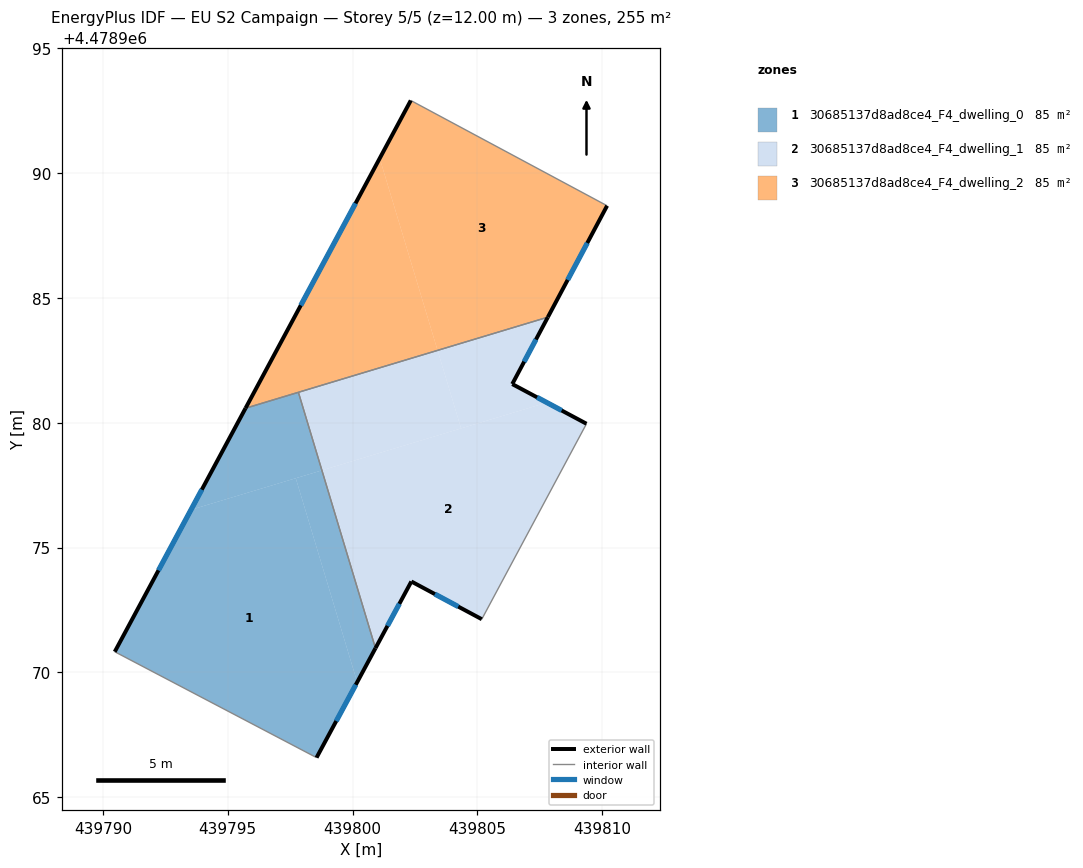
=== STOREY PLAN SPEC (per zone: floor XY polygon, exterior-wall plan segments, windows/doors) ===
zone 1: 30685137d8ad8ce4_F4_dwelling_0  (85.0 m²)
  floor: (439797.73, 4478977.78) (439800.18, 4478969.61) (439798.56, 4478966.59) (439790.48, 4478970.83) (439793.53, 4478976.51)
  floor: (439797.83, 4478981.21) (439798.77, 4478978.09) (439793.53, 4478976.51) (439795.71, 4478980.58)
  floor: (439798.77, 4478978.09) (439800.92, 4478970.97) (439800.18, 4478969.61) (439797.73, 4478977.78)
  exterior wall: (439795.71, 4478980.58) – (439790.48, 4478970.83)  [11.1 m]
    window: (439793.96, 4478977.32) – (439792.23, 4478974.09)  [3.6 m²]
  exterior wall: (439798.56, 4478966.59) – (439800.92, 4478970.97)  [5.0 m]
    window: (439799.35, 4478968.05) – (439800.13, 4478969.51)  [1.6 m²]
  interior walls: 3
zone 2: 30685137d8ad8ce4_F4_dwelling_1  (85.0 m²)
  floor: (439809.37, 4478979.96) (439805.17, 4478972.13) (439802.35, 4478973.64) (439800.92, 4478970.97) (439798.77, 4478978.09) (439807.78, 4478980.80)
  floor: (439803.40, 4478982.89) (439804.34, 4478979.77) (439798.77, 4478978.09) (439797.83, 4478981.21)
  floor: (439807.82, 4478984.22) (439806.39, 4478981.54) (439807.78, 4478980.80) (439804.34, 4478979.77) (439803.40, 4478982.89)
  exterior wall: (439802.35, 4478973.64) – (439805.17, 4478972.13)  [3.2 m]
    window: (439803.30, 4478973.14) – (439804.23, 4478972.63)  [1.1 m²]
  exterior wall: (439800.92, 4478970.97) – (439802.35, 4478973.64)  [3.0 m]
    window: (439801.40, 4478971.86) – (439801.87, 4478972.75)  [1.0 m²]
  exterior wall: (439806.39, 4478981.54) – (439807.82, 4478984.22)  [3.0 m]
    window: (439806.87, 4478982.44) – (439807.34, 4478983.33)  [1.0 m²]
  exterior wall: (439809.37, 4478979.96) – (439806.39, 4478981.54)  [3.4 m]
    window: (439808.37, 4478980.49) – (439807.39, 4478981.01)  [1.1 m²]
  interior walls: 3
zone 3: 30685137d8ad8ce4_F4_dwelling_2  (85.0 m²)
  floor: (439810.19, 4478988.68) (439807.82, 4478984.22) (439803.40, 4478982.89) (439801.09, 4478990.58) (439802.33, 4478992.90)
  floor: (439801.09, 4478990.58) (439803.40, 4478982.89) (439795.71, 4478980.58)
  exterior wall: (439807.82, 4478984.22) – (439810.19, 4478988.68)  [5.1 m]
    window: (439808.61, 4478985.72) – (439809.40, 4478987.19)  [1.7 m²]
  exterior wall: (439802.33, 4478992.90) – (439795.71, 4478980.58)  [14.0 m]
    window: (439800.12, 4478988.78) – (439797.93, 4478984.70)  [4.6 m²]
  interior walls: 3

=== DERIVED (storey summary) ===
Building: EU S2 Campaign
Storey: 5 of 5  (floor level z = 12.00 m)
Storey gross floor area: 255.1 m²
Zones on this storey: 3
  - 30685137d8ad8ce4_F4_dwelling_0: floor 85.0 m²; exterior wall 16.0 m (48.1 m²); 2 window(s) 5.3 m²; WWR 11.0%
  - 30685137d8ad8ce4_F4_dwelling_1: floor 85.0 m²; exterior wall 12.6 m (37.9 m²); 4 window(s) 4.2 m²; WWR 11.0%
  - 30685137d8ad8ce4_F4_dwelling_2: floor 85.0 m²; exterior wall 19.0 m (57.1 m²); 2 window(s) 6.3 m²; WWR 11.0%
Zone adjacency (shared interzone walls):
  - 30685137d8ad8ce4_F4_dwelling_0 ↔ 30685137d8ad8ce4_F4_dwelling_1
  - 30685137d8ad8ce4_F4_dwelling_0 ↔ 30685137d8ad8ce4_F4_dwelling_2
  - 30685137d8ad8ce4_F4_dwelling_1 ↔ 30685137d8ad8ce4_F4_dwelling_2